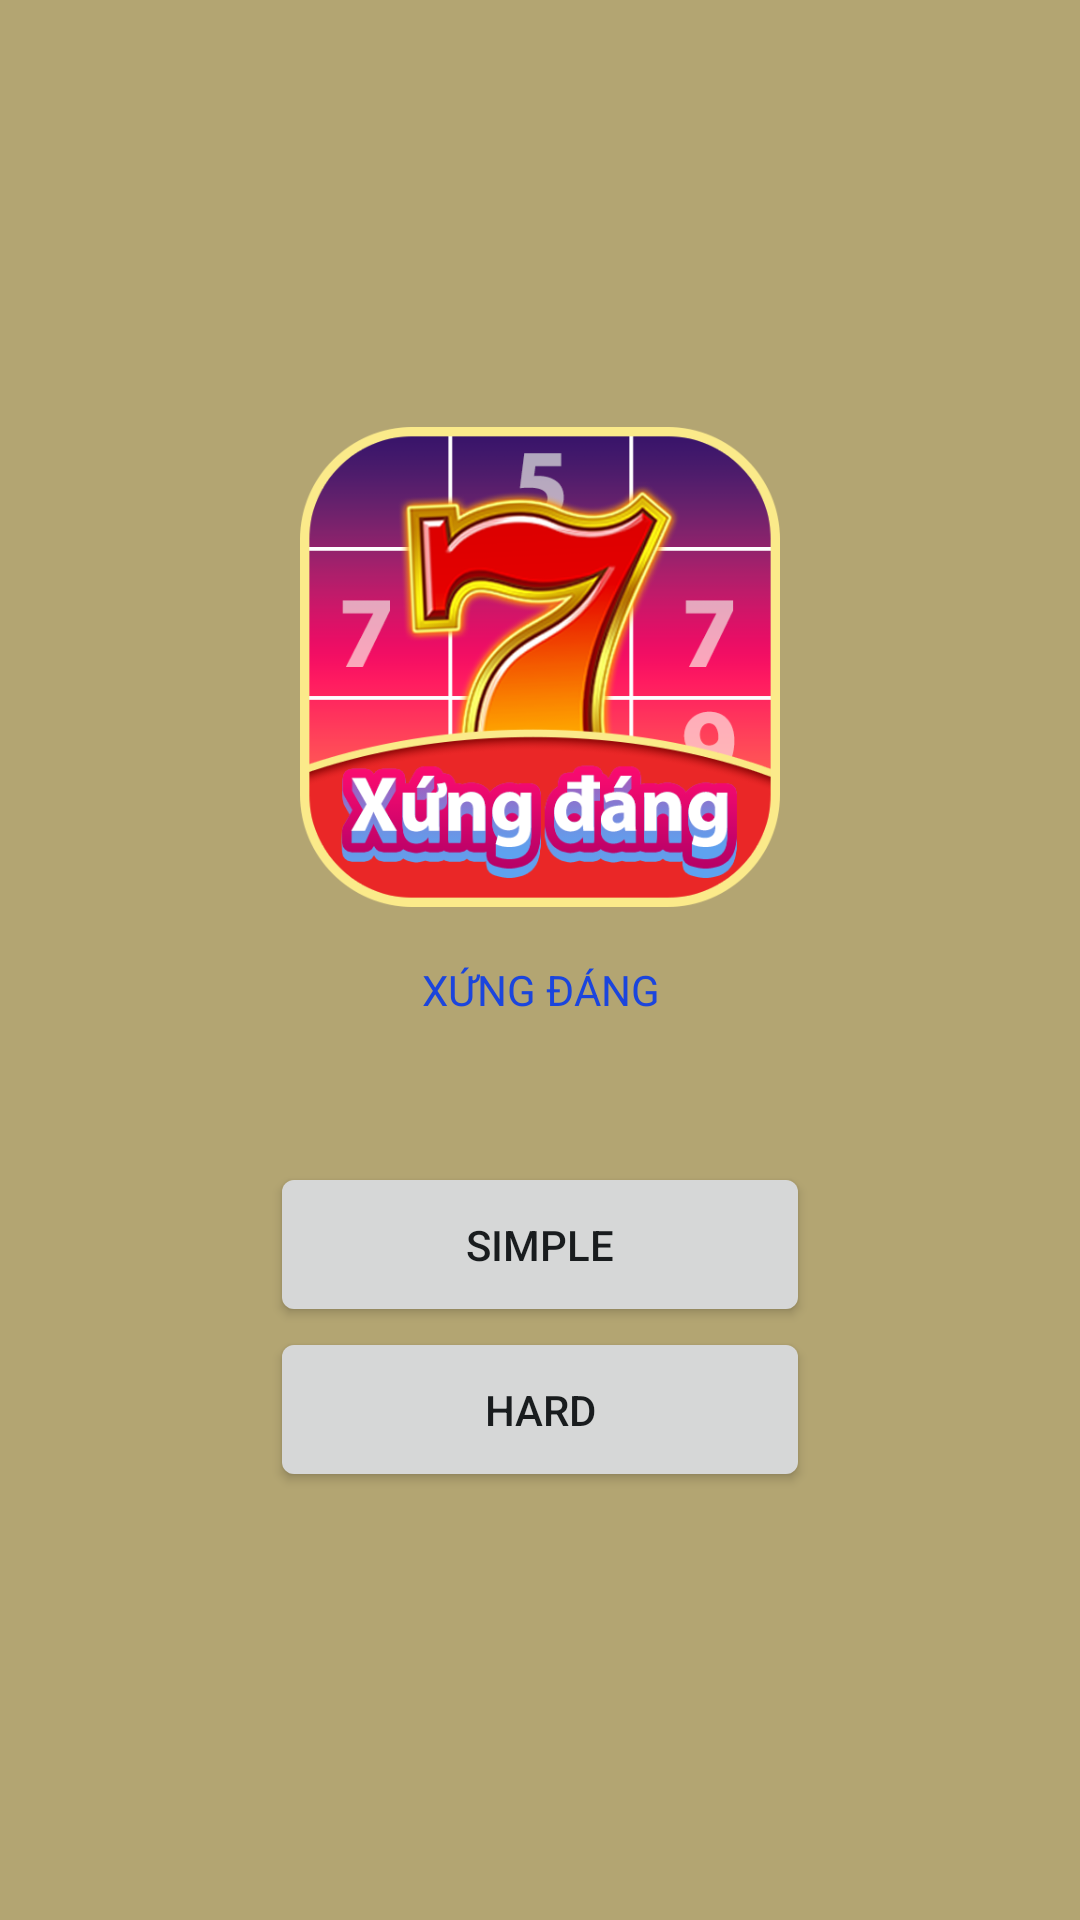

Reconstruct the res/layout file that produces this screen, plus the resources it refers to.
<!-- AndroidManifest.xml: application theme AppTheme -->
<!-- res/layout/fragment_start.xml -->
<?xml version="1.0" encoding="utf-8"?>
<FrameLayout xmlns:android="http://schemas.android.com/apk/res/android"
    xmlns:tools="http://schemas.android.com/tools"
    android:layout_width="match_parent"
    android:layout_height="match_parent"
    tools:context=".StartFragment">

    <LinearLayout
        android:layout_width="match_parent"
        android:layout_height="match_parent"
        android:gravity="center"
        android:orientation="vertical">

        <ImageView
            android:layout_width="160dp"
            android:layout_height="160dp"
            android:src="@mipmap/ic_launcher" />

        <TextView
            android:padding="18dp"
            android:gravity="center"
            android:layout_width="180dp"
            android:textColor="#1B45DD"
            android:textAllCaps="true"
            android:layout_height="wrap_content"
            android:text="@string/app_name" />

        <Button
            android:id="@+id/simple"
            android:layout_marginTop="30dp"
            android:layout_width="180dp"
            android:layout_height="wrap_content"
            android:padding="18dp"
            android:text="simple" />

        <Button
            android:id="@+id/hard"
            android:layout_width="180dp"
            android:layout_height="wrap_content"
            android:padding="18dp"
            android:text="hard" />

    </LinearLayout>

</FrameLayout>
<!-- resources referenced by this layout -->
<resources>
  <!-- mipmap ic_launcher: png bitmap (mipmap-xxhdpi, 129239 bytes) -->
  <string name="app_name">Xứng đáng</string>
  <style name="AppTheme" parent="@android:style/Theme.DeviceDefault.Light.NoActionBar">
          <item name="android:background">@color/background</item>
      </style>
  <color name="background">#B3A572</color>
</resources>
